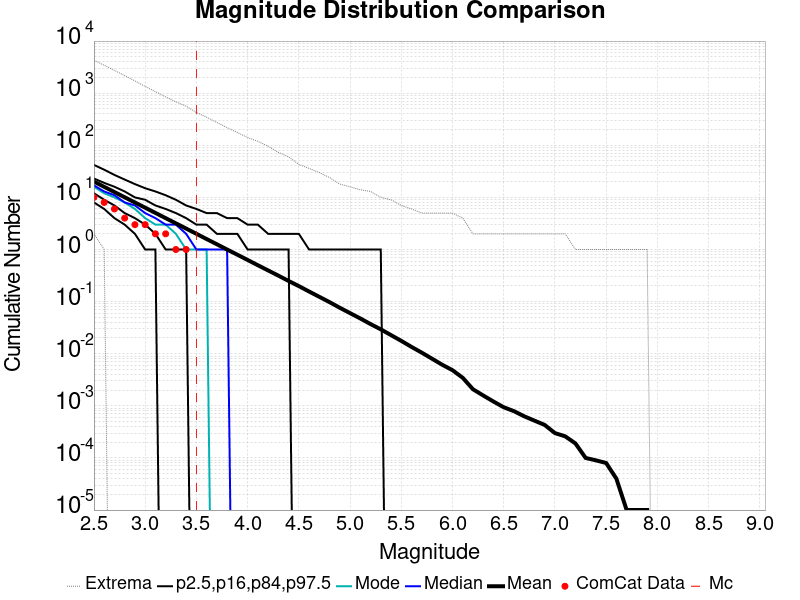

Data behind this chart, as committed beside it:
Magnitude, ComCat Data, Simulation Mean, Simulation Median, Simulation Mode, Simulation Minimum, Simulation Maximum, 2.5 %-ile, 16 %-ile, 84 %-ile, 97.5 %-ile
2.5, 10.0, 20.09, 17.0, 16.0, 2.0, 4301, 8.0, 12.0, 23.0, 42.0
2.6, 8.0, 15.96, 13.0, 12.0, 1.0, 3434, 6.0, 9.0, 19.0, 34.0
2.7, 6.0, 12.67, 11.0, 10.0, 0.0, 2742, 4.0, 7.0, 16.0, 27.0
2.8, 4.0, 10.06, 8.0, 8.0, 0.0, 2169, 3.0, 5.0, 13.0, 22.0
2.9, 3.0, 7.992, 7.0, 6.0, 0.0, 1718, 2.0, 4.0, 10.0, 18.0
3.0, 3.0, 6.347, 5.0, 4.0, 0.0, 1347, 1.0, 3.0, 9.0, 15.0
3.1, 2.0, 5.039, 4.0, 3.0, 0.0, 1068, 1.0, 2.0, 7.0, 13.0
3.2, 2.0, 4, 3.0, 3.0, 0.0, 849.0, 0.0, 1.0, 6.0, 11.0
3.3, 1.0, 3.177, 3.0, 2.0, 0.0, 681.0, 0.0, 1.0, 5.0, 9.0
3.4, 1.0, 2.522, 2.0, 1.0, 0.0, 563.0, 0.0, 1.0, 4.0, 7.0
3.5, 0.0, 2.002, 1.0, 1.0, 0.0, 426.0, 0.0, 0.0, 3.0, 6.0
3.6, 0.0, 1.587, 1.0, 1.0, 0.0, 346.0, 0.0, 0.0, 3.0, 5.0
3.7, 0.0, 1.261, 1.0, 0.0, 0.0, 274.0, 0.0, 0.0, 2.0, 5.0
3.8, 0.0, 0.9991, 1.0, 0.0, 0.0, 218.0, 0.0, 0.0, 2.0, 4.0
3.9, 0.0, 0.7942, 0.0, 0.0, 0.0, 176.0, 0.0, 0.0, 2.0, 4.0
4.0, 0.0, 0.6302, 0.0, 0.0, 0.0, 141.0, 0.0, 0.0, 1.0, 3.0
4.1, 0.0, 0.4991, 0.0, 0.0, 0.0, 119.0, 0.0, 0.0, 1.0, 3.0
4.2, 0.0, 0.397, 0.0, 0.0, 0.0, 96.0, 0.0, 0.0, 1.0, 2.0
4.3, 0.0, 0.3155, 0.0, 0.0, 0.0, 73.0, 0.0, 0.0, 1.0, 2.0
4.4, 0.0, 0.2492, 0.0, 0.0, 0.0, 60.0, 0.0, 0.0, 1.0, 2.0
4.5, 0.0, 0.1986, 0.0, 0.0, 0.0, 43.0, 0.0, 0.0, 0.0, 2.0
4.6, 0.0, 0.1563, 0.0, 0.0, 0.0, 36.0, 0.0, 0.0, 0.0, 1.0
4.7, 0.0, 0.1236, 0.0, 0.0, 0.0, 30.0, 0.0, 0.0, 0.0, 1.0
4.8, 0.0, 0.09772, 0.0, 0.0, 0.0, 24.0, 0.0, 0.0, 0.0, 1.0
4.9, 0.0, 0.0762, 0.0, 0.0, 0.0, 18.0, 0.0, 0.0, 0.0, 1.0
5.0, 0.0, 0.06011, 0.0, 0.0, 0.0, 16.0, 0.0, 0.0, 0.0, 1.0
5.1, 0.0, 0.0475, 0.0, 0.0, 0.0, 14.0, 0.0, 0.0, 0.0, 1.0
5.2, 0.0, 0.03708, 0.0, 0.0, 0.0, 13.0, 0.0, 0.0, 0.0, 1.0
5.3, 0.0, 0.02936, 0.0, 0.0, 0.0, 10.0, 0.0, 0.0, 0.0, 1.0
5.4, 0.0, 0.02276, 0.0, 0.0, 0.0, 9.0, 0.0, 0.0, 0.0, 0.0
5.5, 0.0, 0.01765, 0.0, 0.0, 0.0, 7.0, 0.0, 0.0, 0.0, 0.0
5.6, 0.0, 0.01351, 0.0, 0.0, 0.0, 6.0, 0.0, 0.0, 0.0, 0.0
5.7, 0.0, 0.01049, 0.0, 0.0, 0.0, 5.0, 0.0, 0.0, 0.0, 0.0
5.8, 0.0, 0.00803, 0.0, 0.0, 0.0, 5.0, 0.0, 0.0, 0.0, 0.0
5.9, 0.0, 0.00614, 0.0, 0.0, 0.0, 5.0, 0.0, 0.0, 0.0, 0.0
6.0, 0.0, 0.00483, 0.0, 0.0, 0.0, 5.0, 0.0, 0.0, 0.0, 0.0
6.1, 0.0, 0.00345, 0.0, 0.0, 0.0, 4.0, 0.0, 0.0, 0.0, 0.0
6.2, 0.0, 0.00208, 0.0, 0.0, 0.0, 2.0, 0.0, 0.0, 0.0, 0.0
6.3, 0.0, 0.00158, 0.0, 0.0, 0.0, 2.0, 0.0, 0.0, 0.0, 0.0
6.4, 0.0, 0.00121, 0.0, 0.0, 0.0, 2.0, 0.0, 0.0, 0.0, 0.0
6.5, 0.0, 9.4E-4, 0.0, 0.0, 0.0, 2.0, 0.0, 0.0, 0.0, 0.0
6.6, 0.0, 7.9E-4, 0.0, 0.0, 0.0, 2.0, 0.0, 0.0, 0.0, 0.0
6.7, 0.0, 6.3E-4, 0.0, 0.0, 0.0, 2.0, 0.0, 0.0, 0.0, 0.0
6.8, 0.0, 5.2E-4, 0.0, 0.0, 0.0, 2.0, 0.0, 0.0, 0.0, 0.0
6.9, 0.0, 4.3E-4, 0.0, 0.0, 0.0, 2.0, 0.0, 0.0, 0.0, 0.0
7.0, 0.0, 3.0E-4, 0.0, 0.0, 0.0, 2.0, 0.0, 0.0, 0.0, 0.0
7.1, 0.0, 2.6E-4, 0.0, 0.0, 0.0, 2.0, 0.0, 0.0, 0.0, 0.0
7.2, 0.0, 1.9E-4, 0.0, 0.0, 0.0, 1.0, 0.0, 0.0, 0.0, 0.0
7.3, 0.0, 1.0E-4, 0.0, 0.0, 0.0, 1.0, 0.0, 0.0, 0.0, 0.0
7.4, 0.0, 9.0E-5, 0.0, 0.0, 0.0, 1.0, 0.0, 0.0, 0.0, 0.0
7.5, 0.0, 8.0E-5, 0.0, 0.0, 0.0, 1.0, 0.0, 0.0, 0.0, 0.0
7.6, 0.0, 4.0E-5, 0.0, 0.0, 0.0, 1.0, 0.0, 0.0, 0.0, 0.0
7.7, 0.0, 1.0E-5, 0.0, 0.0, 0.0, 1.0, 0.0, 0.0, 0.0, 0.0
7.8, 0.0, 1.0E-5, 0.0, 0.0, 0.0, 1.0, 0.0, 0.0, 0.0, 0.0
7.9, 0.0, 1.0E-5, 0.0, 0.0, 0.0, 1.0, 0.0, 0.0, 0.0, 0.0
8.0, 0.0, 0.0, 0.0, 0.0, 0.0, 0.0, 0.0, 0.0, 0.0, 0.0
8.1, 0.0, 0.0, 0.0, 0.0, 0.0, 0.0, 0.0, 0.0, 0.0, 0.0
8.2, 0.0, 0.0, 0.0, 0.0, 0.0, 0.0, 0.0, 0.0, 0.0, 0.0
8.3, 0.0, 0.0, 0.0, 0.0, 0.0, 0.0, 0.0, 0.0, 0.0, 0.0
8.4, 0.0, 0.0, 0.0, 0.0, 0.0, 0.0, 0.0, 0.0, 0.0, 0.0
... 6 more rows
